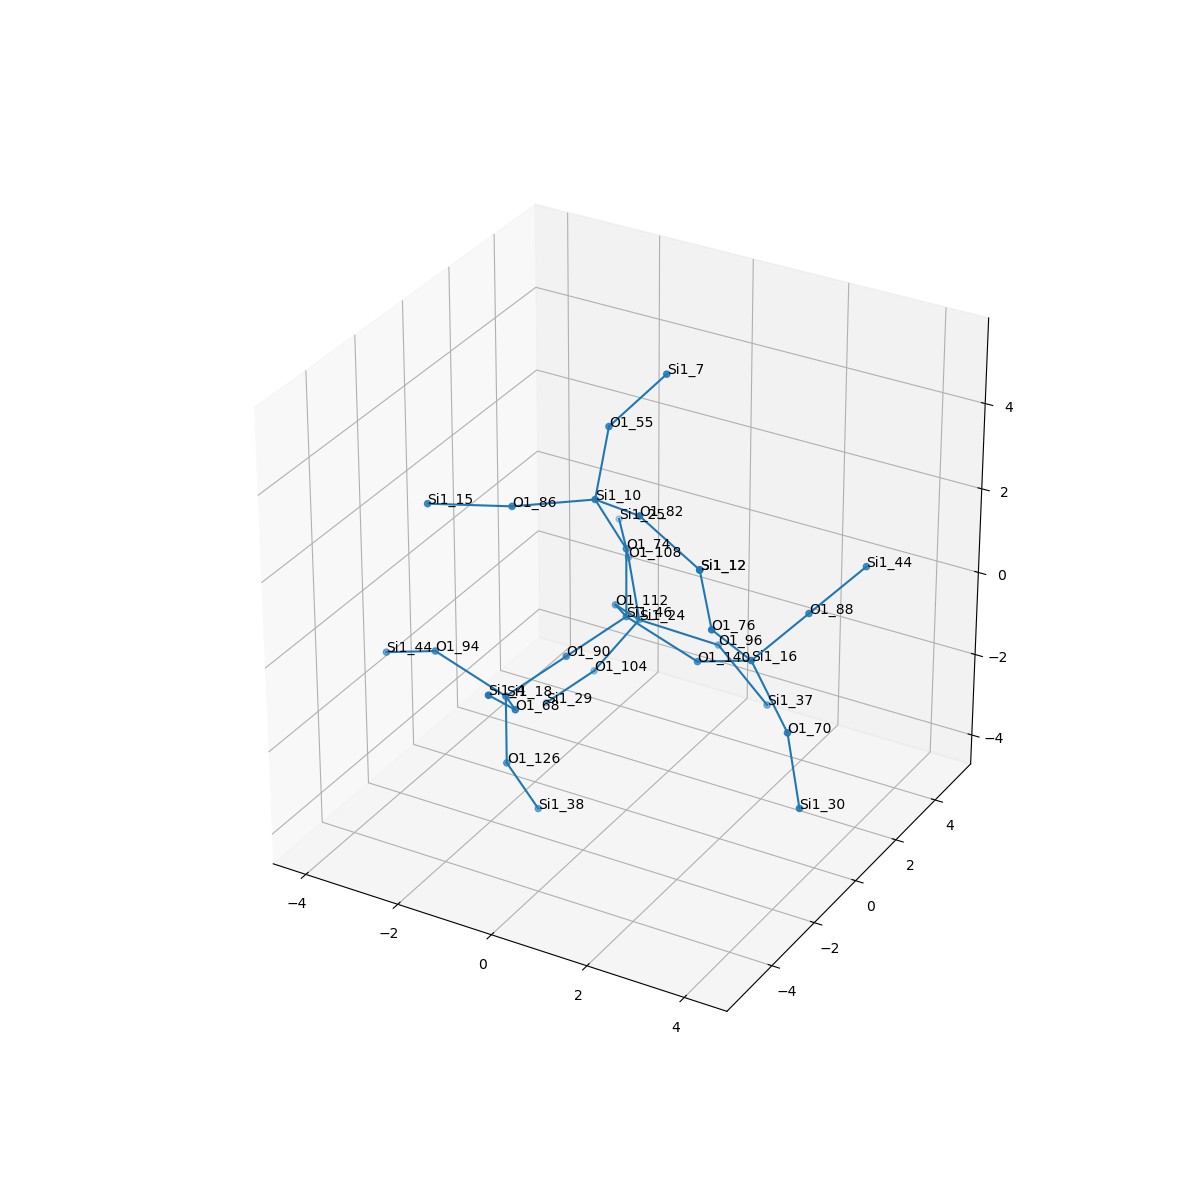

The data file committed next to this chart (first rows):
, neighbor_num, isite, atom, x, y, z, front_index
0, 0, 46, Si1, 0.0, 0.0, 0.0, 
1, 1, 74, O1, 0.0, -1.6653345369377348e-16, 1.608, 0.0
2, 1, 90, O1, -0.6293, -1.379, -0.5251, 0.0
3, 1, 140, O1, 1.503, 0.0, -0.5811, 0.0
4, 1, 112, O1, -0.8216, 1.263, -0.5542, 0.0
5, 2, 10, Si1, -0.2959, -0.7624, 2.998, 1.0
6, 2, 18, Si1, -1.259, -2.757, -1.05, 2.0
7, 2, 16, Si1, 2.849, -0.5253, 0.1341, 3.0
8, 2, 24, Si1, -0.9007, 2.545, -1.526, 4.0
9, 3, 86, O1, -1.586, -1.712, 2.849, 5.0
10, 3, 82, O1, 1.019, -1.61, 3.392, 5.0
11, 3, 55, O1, -0.5235, 0.3467, 4.146, 5.0
12, 3, 126, O1, -1.259, -2.757, -2.658, 6.0
13, 3, 68, O1, -0.437, -4.02, -0.496, 6.0
14, 3, 94, O1, -2.762, -2.757, -0.4691, 6.0
15, 3, 88, O1, 3.455, 0.7776, 0.8462, 7.0
16, 3, 70, O1, 3.87, -1.124, -0.95, 7.0
17, 3, 76, O1, 2.517, -1.631, 1.254, 7.0
18, 3, 104, O1, -1.696, 2.126, -2.86, 8.0
19, 3, 108, O1, -1.685, 3.73, -0.7734, 8.0
20, 3, 96, O1, 0.5948, 3.034, -1.88, 8.0
21, 4, 15, Si1, -3.024, -2.43, 2.776, 9.0
22, 4, 12, Si1, 2.454, -2.061, 2.806, 10.0
23, 4, 7, Si1, 0.3305, 1.099, 5.288, 11.0
24, 4, 38, Si1, -0.9627, -1.995, -4.048, 12.0
25, 4, 4, Si1, -0.3579, -5.303, 0.4759, 13.0
26, 4, 44, Si1, -4.107, -2.232, -1.184, 14.0
27, 4, 44, Si1, 4.062, 2.08, 1.558, 15.0
28, 4, 30, Si1, 4.255, -1.388, -2.492, 16.0
29, 4, 12, Si1, 2.454, -2.061, 2.806, 17.0
30, 4, 29, Si1, -2.785, 2.168, -4.043, 18.0
31, 4, 25, Si1, -2.528, 5.096, -0.6905, 19.0
32, 4, 37, Si1, 1.891, 2.489, -2.669, 20.0
